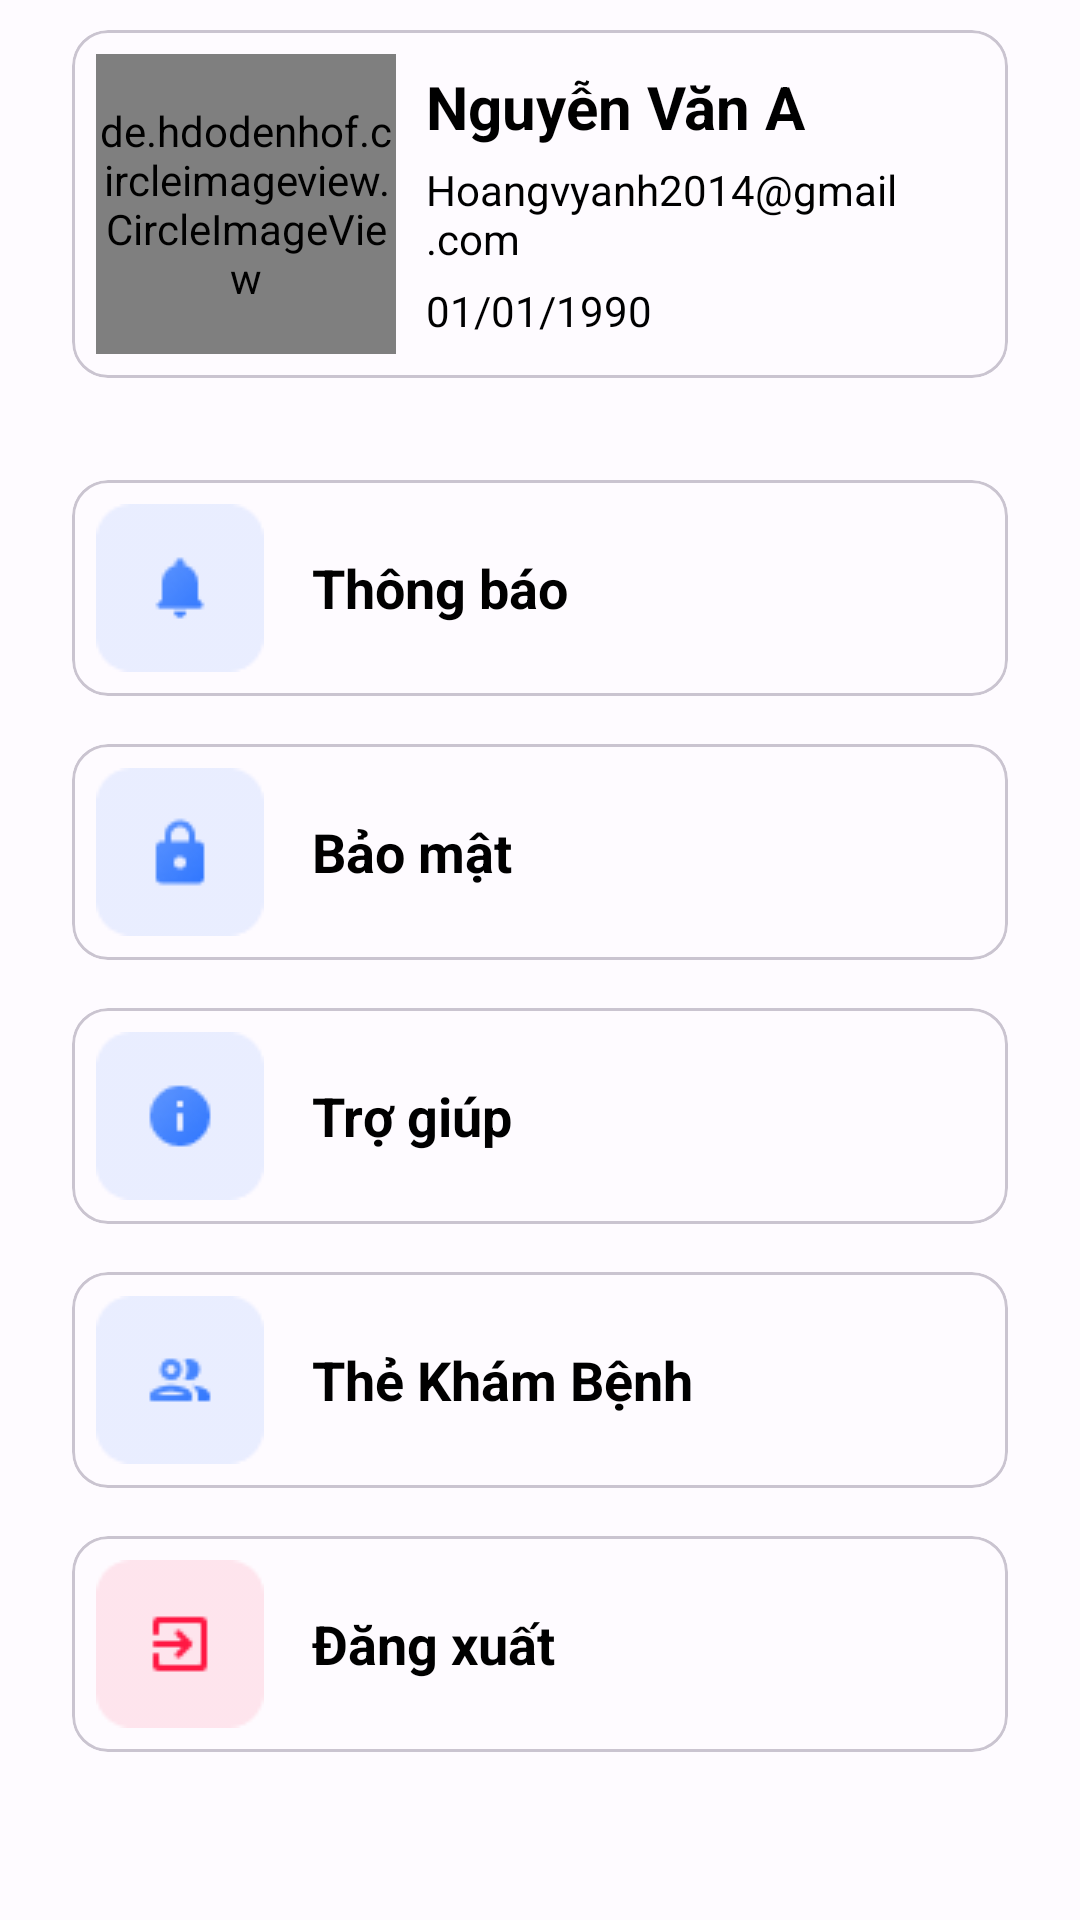

Produce the Android XML layout that renders to this screen, including the resource entries it uses.
<!-- AndroidManifest.xml: application theme Theme.FatherOfApps -->
<!-- res/layout/fragment_setting.xml -->
<?xml version="1.0" encoding="utf-8"?>
<layout xmlns:android="http://schemas.android.com/apk/res/android">

    <data>

    </data>

    <LinearLayout
        android:layout_width="match_parent"
        android:layout_height="match_parent"
        android:orientation="vertical"
        android:layout_marginTop="60dp">

        <com.google.android.material.card.MaterialCardView
            android:layout_width="match_parent"
            android:layout_height="wrap_content"
            android:layout_marginTop="10dp"
            android:layout_marginStart="24dp"
            android:layout_marginEnd="24dp"
            android:layout_marginBottom="24dp">

            <LinearLayout
                android:layout_width="match_parent"
                android:layout_height="match_parent"
                android:orientation="horizontal"
                android:layout_margin="8dp"
                >

                <de.hdodenhof.circleimageview.CircleImageView
                    android:id="@+id/imgAvatar"
                    android:layout_width="100dp"
                    android:layout_height="100dp"
                    android:src="@drawable/ic_launcher_background" />

                <LinearLayout
                    android:layout_width="match_parent"
                    android:layout_height="match_parent"
                    android:orientation="vertical"
                    android:layout_marginStart="10dp"
                    android:layout_marginVertical="4dp">

                    <TextView
                        android:id="@+id/txtName"
                        android:layout_width="wrap_content"
                        android:layout_height="wrap_content"
                        android:text="Nguyễn Văn A"
                        android:textColor="@color/black"
                        android:textSize="20sp"
                        android:textStyle="bold"
                        android:layout_marginBottom="4dp"
                        android:layout_weight="1" />

                    <TextView
                        android:id="@+id/txtEmail"
                        android:layout_width="wrap_content"
                        android:layout_height="wrap_content"
                        android:text="Hoangvyanh2014@gmail.com"
                        android:layout_marginBottom="4dp"
                        android:textColor="@color/black"
                        android:layout_weight="1" />

                    <TextView
                        android:id="@+id/txtDob"
                        android:layout_width="wrap_content"
                        android:layout_height="wrap_content"
                        android:text="01/01/1990"
                        android:textColor="@color/black"
                        android:layout_weight="1" />
                </LinearLayout>
            </LinearLayout>
        </com.google.android.material.card.MaterialCardView>

        <LinearLayout
            android:layout_width="match_parent"
            android:layout_height="wrap_content"
            android:layout_marginTop="10dp"
            android:orientation="vertical"
            android:layout_marginStart="24dp"
            android:layout_marginEnd="24dp">

            <com.google.android.material.card.MaterialCardView
                android:id="@+id/cardViewNotifi"
                android:layout_width="match_parent"
                android:layout_height="wrap_content"
                android:layout_marginBottom="16dp">

                <LinearLayout
                    android:layout_width="match_parent"
                    android:layout_height="match_parent"
                    android:layout_margin="8dp"
                    android:orientation="horizontal">

                    <ImageView
                        android:layout_width="56dp"
                        android:layout_height="56dp"
                        android:src="@drawable/ic_notifi" />

                    <TextView
                        android:id="@+id/txtNotifi"
                        android:layout_width="wrap_content"
                        android:layout_height="wrap_content"
                        android:layout_gravity="center"
                        android:layout_marginStart="16dp"
                        android:text="Thông báo"
                        android:textColor="@color/black"
                        android:textSize="18sp"
                        android:textStyle="bold" />
                </LinearLayout>
            </com.google.android.material.card.MaterialCardView>

            <com.google.android.material.card.MaterialCardView
                android:id="@+id/cardViewSecurity"
                android:layout_width="match_parent"
                android:layout_height="wrap_content"
                android:layout_marginBottom="16dp">

                <LinearLayout
                    android:layout_width="match_parent"
                    android:layout_height="match_parent"
                    android:orientation="horizontal"
                    android:layout_margin="8dp"
                    >

                    <ImageView
                        android:layout_width="56dp"
                        android:layout_height="56dp"
                        android:src="@drawable/ic_security" />

                    <TextView
                        android:id="@+id/txtSecurity"
                        android:layout_width="wrap_content"
                        android:layout_height="wrap_content"
                        android:layout_gravity="center"
                        android:layout_marginStart="16dp"
                        android:text="Bảo mật"
                        android:textColor="@color/black"
                        android:textSize="18sp"
                        android:textStyle="bold" />
                </LinearLayout>
            </com.google.android.material.card.MaterialCardView>

            <com.google.android.material.card.MaterialCardView
                android:id="@+id/cardViewHelp"
                android:layout_width="match_parent"
                android:layout_height="wrap_content"
                android:layout_marginBottom="16dp">

                <LinearLayout
                    android:layout_width="match_parent"
                    android:layout_height="match_parent"
                    android:orientation="horizontal"
                    android:layout_margin="8dp"
                    >

                    <ImageView
                        android:layout_width="56dp"
                        android:layout_height="56dp"
                        android:src="@drawable/ic_help" />

                    <TextView
                        android:id="@+id/txtHelp"
                        android:layout_width="wrap_content"
                        android:layout_height="wrap_content"
                        android:layout_gravity="center"
                        android:layout_marginStart="16dp"
                        android:text="Trợ giúp"
                        android:textColor="@color/black"
                        android:textSize="18sp"
                        android:textStyle="bold" />
                </LinearLayout>
            </com.google.android.material.card.MaterialCardView>

            <com.google.android.material.card.MaterialCardView
                android:id="@+id/cardViewInvite"
                android:layout_width="match_parent"
                android:layout_height="wrap_content"
                android:layout_marginBottom="16dp">

                <LinearLayout
                    android:layout_width="match_parent"
                    android:layout_height="match_parent"
                    android:orientation="horizontal"
                    android:layout_margin="8dp"
                    >

                    <ImageView
                        android:layout_width="56dp"
                        android:layout_height="56dp"
                        android:src="@drawable/ic_invite" />

                    <TextView
                        android:id="@+id/txtInvite"
                        android:layout_width="wrap_content"
                        android:layout_height="wrap_content"
                        android:layout_gravity="center"
                        android:layout_marginStart="16dp"
                        android:text="Thẻ Khám Bệnh"
                        android:textColor="@color/black"
                        android:textSize="18sp"
                        android:textStyle="bold" />
                </LinearLayout>
            </com.google.android.material.card.MaterialCardView>

            <com.google.android.material.card.MaterialCardView
                android:id="@+id/cardViewLogOut"
                android:layout_width="match_parent"
                android:layout_height="wrap_content"
                android:layout_marginBottom="16dp">

                <LinearLayout
                    android:layout_width="match_parent"
                    android:layout_height="match_parent"
                    android:orientation="horizontal"
                    android:layout_margin="8dp"
                    >

                    <ImageView
                        android:layout_width="56dp"
                        android:layout_height="56dp"
                        android:src="@drawable/ic_logout" />

                    <TextView
                        android:id="@+id/txtLogOut"
                        android:layout_width="wrap_content"
                        android:layout_height="wrap_content"
                        android:layout_gravity="center"
                        android:layout_marginStart="16dp"
                        android:text="Đăng xuất"
                        android:textColor="@color/black"
                        android:textSize="18sp"
                        android:textStyle="bold" />
                </LinearLayout>
            </com.google.android.material.card.MaterialCardView>
        </LinearLayout>


    </LinearLayout>
</layout>
<!-- resources referenced by this layout -->
<resources>
  <color name="black">#FF000000</color>
  <color name="md_theme_light_primary">#CC2972FE</color>
  <color name="md_theme_light_onPrimary">#CC2972FE</color>
  <color name="md_theme_light_primaryContainer">#FFFF</color>
  <color name="md_theme_light_onPrimaryContainer">#001848</color>
  <color name="md_theme_light_secondary">#7C5800</color>
  <color name="md_theme_light_onSecondary">#FFFFFF</color>
  <color name="md_theme_light_secondaryContainer">#1A2972FE</color>
  <color name="md_theme_light_onSecondaryContainer">#271900</color>
  <color name="md_theme_light_tertiary">#BF002D</color>
  <color name="md_theme_light_onTertiary">#FFFFFF</color>
  <color name="md_theme_light_tertiaryContainer">#FFDAD9</color>
  <color name="md_theme_light_onTertiaryContainer">#410008</color>
  <color name="md_theme_light_error">#BA1A1A</color>
  <color name="md_theme_light_errorContainer">#FFDAD6</color>
  <color name="md_theme_light_onError">#FFFFFF</color>
  <color name="md_theme_light_onErrorContainer">#410002</color>
  <color name="md_theme_light_background">#FEFBFF</color>
  <color name="md_theme_light_onBackground">#1B1B1F</color>
  <color name="md_theme_light_surface">#FEFBFF</color>
  <color name="md_theme_light_onSurface">#1B1B1F</color>
  <color name="md_theme_light_surfaceVariant">#E1E2EC</color>
  <color name="md_theme_light_onSurfaceVariant">#45464F</color>
  <color name="md_theme_light_outline">#757780</color>
  <color name="md_theme_light_inverseOnSurface">#F2F0F4</color>
  <color name="md_theme_light_inverseSurface">#303034</color>
  <color name="md_theme_light_inversePrimary">#B2C5FF</color>
</resources>
